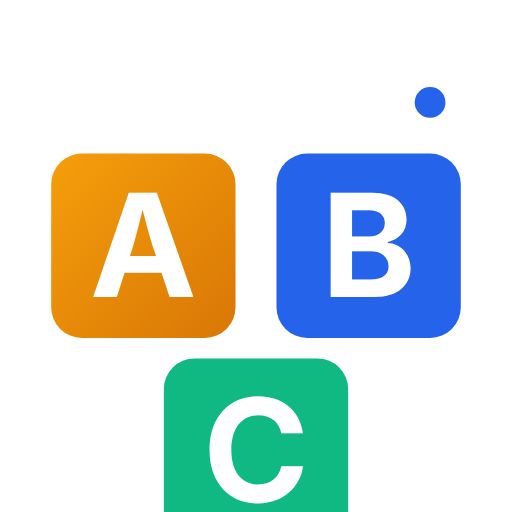
t = 0.00 s
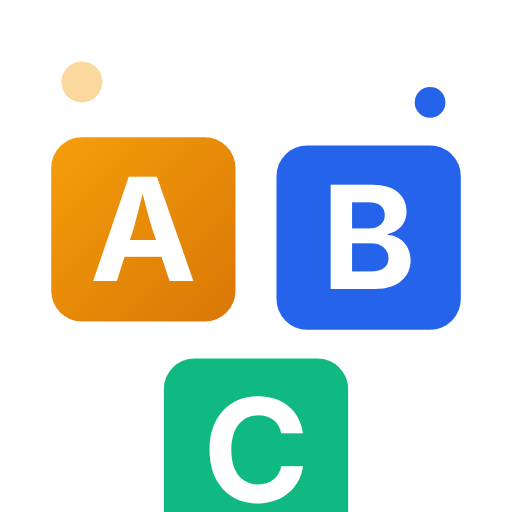
t = 0.40 s
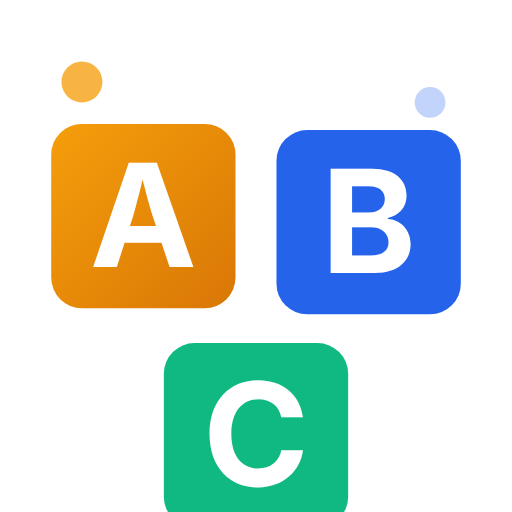
t = 0.78 s
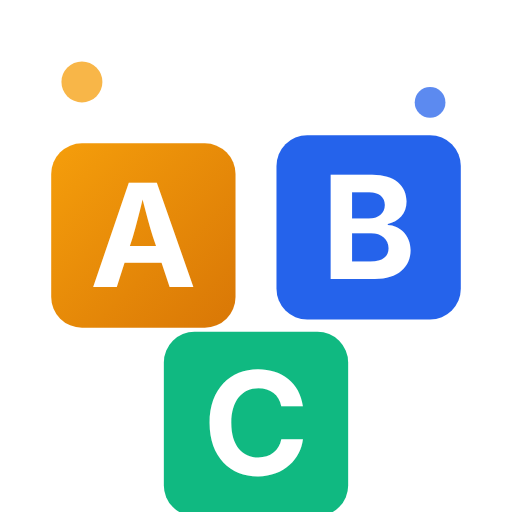
t = 1.25 s
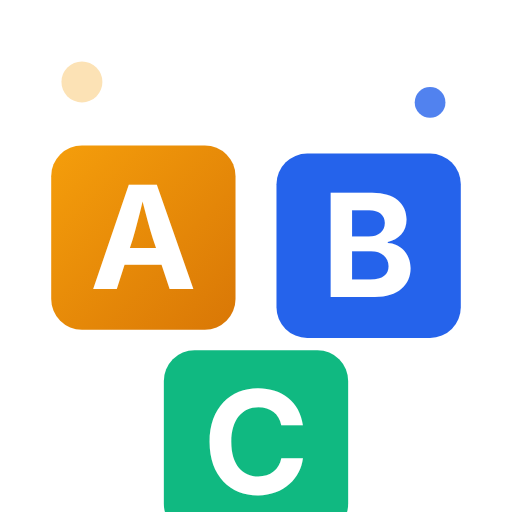
t = 1.70 s
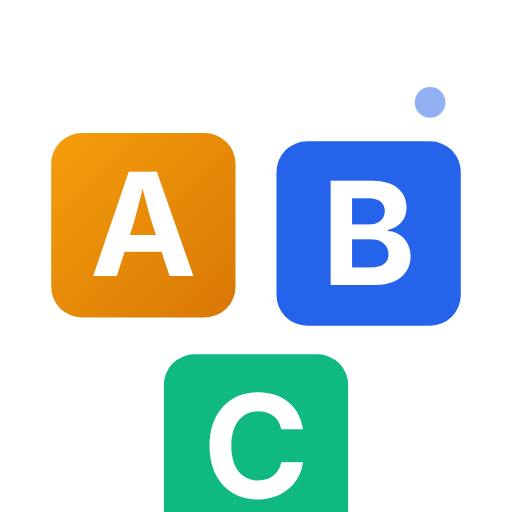
t = 2.00 s

The animated SVG that drew these frames (rendered in a browser with its animation timeline set to each time). Animation: 5 SMIL elements (animate=2,animateTransform=3); one cycle of 2.50 s, repeats indefinitely.

<svg xmlns="http://www.w3.org/2000/svg" viewBox="0 0 50 50" width="50" height="50">
  <defs>
    <linearGradient id="vocabGrad" x1="0%" y1="0%" x2="100%" y2="100%">
      <stop offset="0%" style="stop-color:#F59E0B"/>
      <stop offset="100%" style="stop-color:#D97706"/>
    </linearGradient>
  </defs>
  
  <!-- Letter blocks with bounce -->
  <g>
    <animateTransform attributeName="transform" type="translate" values="0,0;0,-3;0,0" dur="1.5s" repeatCount="indefinite"/>
    <rect x="5" y="15" width="18" height="18" rx="3" fill="url(#vocabGrad)"/>
    <text x="14" y="29" font-family="Inter, sans-serif" font-size="14" font-weight="700" fill="white" text-anchor="middle">A</text>
  </g>
  
  <g>
    <animateTransform attributeName="transform" type="translate" values="0,0;0,-3;0,0" dur="1.5s" begin="0.2s" repeatCount="indefinite"/>
    <rect x="27" y="15" width="18" height="18" rx="3" fill="#2563EB"/>
    <text x="36" y="29" font-family="Inter, sans-serif" font-size="14" font-weight="700" fill="white" text-anchor="middle">B</text>
  </g>
  
  <g>
    <animateTransform attributeName="transform" type="translate" values="0,0;0,-3;0,0" dur="1.5s" begin="0.4s" repeatCount="indefinite"/>
    <rect x="16" y="35" width="18" height="18" rx="3" fill="#10B981"/>
    <text x="25" y="49" font-family="Inter, sans-serif" font-size="14" font-weight="700" fill="white" text-anchor="middle">C</text>
  </g>
  
  <!-- Sparkles -->
  <circle cx="8" cy="8" r="2" fill="#F59E0B">
    <animate attributeName="opacity" values="0;1;0" dur="2s" repeatCount="indefinite"/>
  </circle>
  <circle cx="42" cy="10" r="1.5" fill="#2563EB">
    <animate attributeName="opacity" values="0;1;0" dur="2s" begin="0.5s" repeatCount="indefinite"/>
  </circle>
</svg>